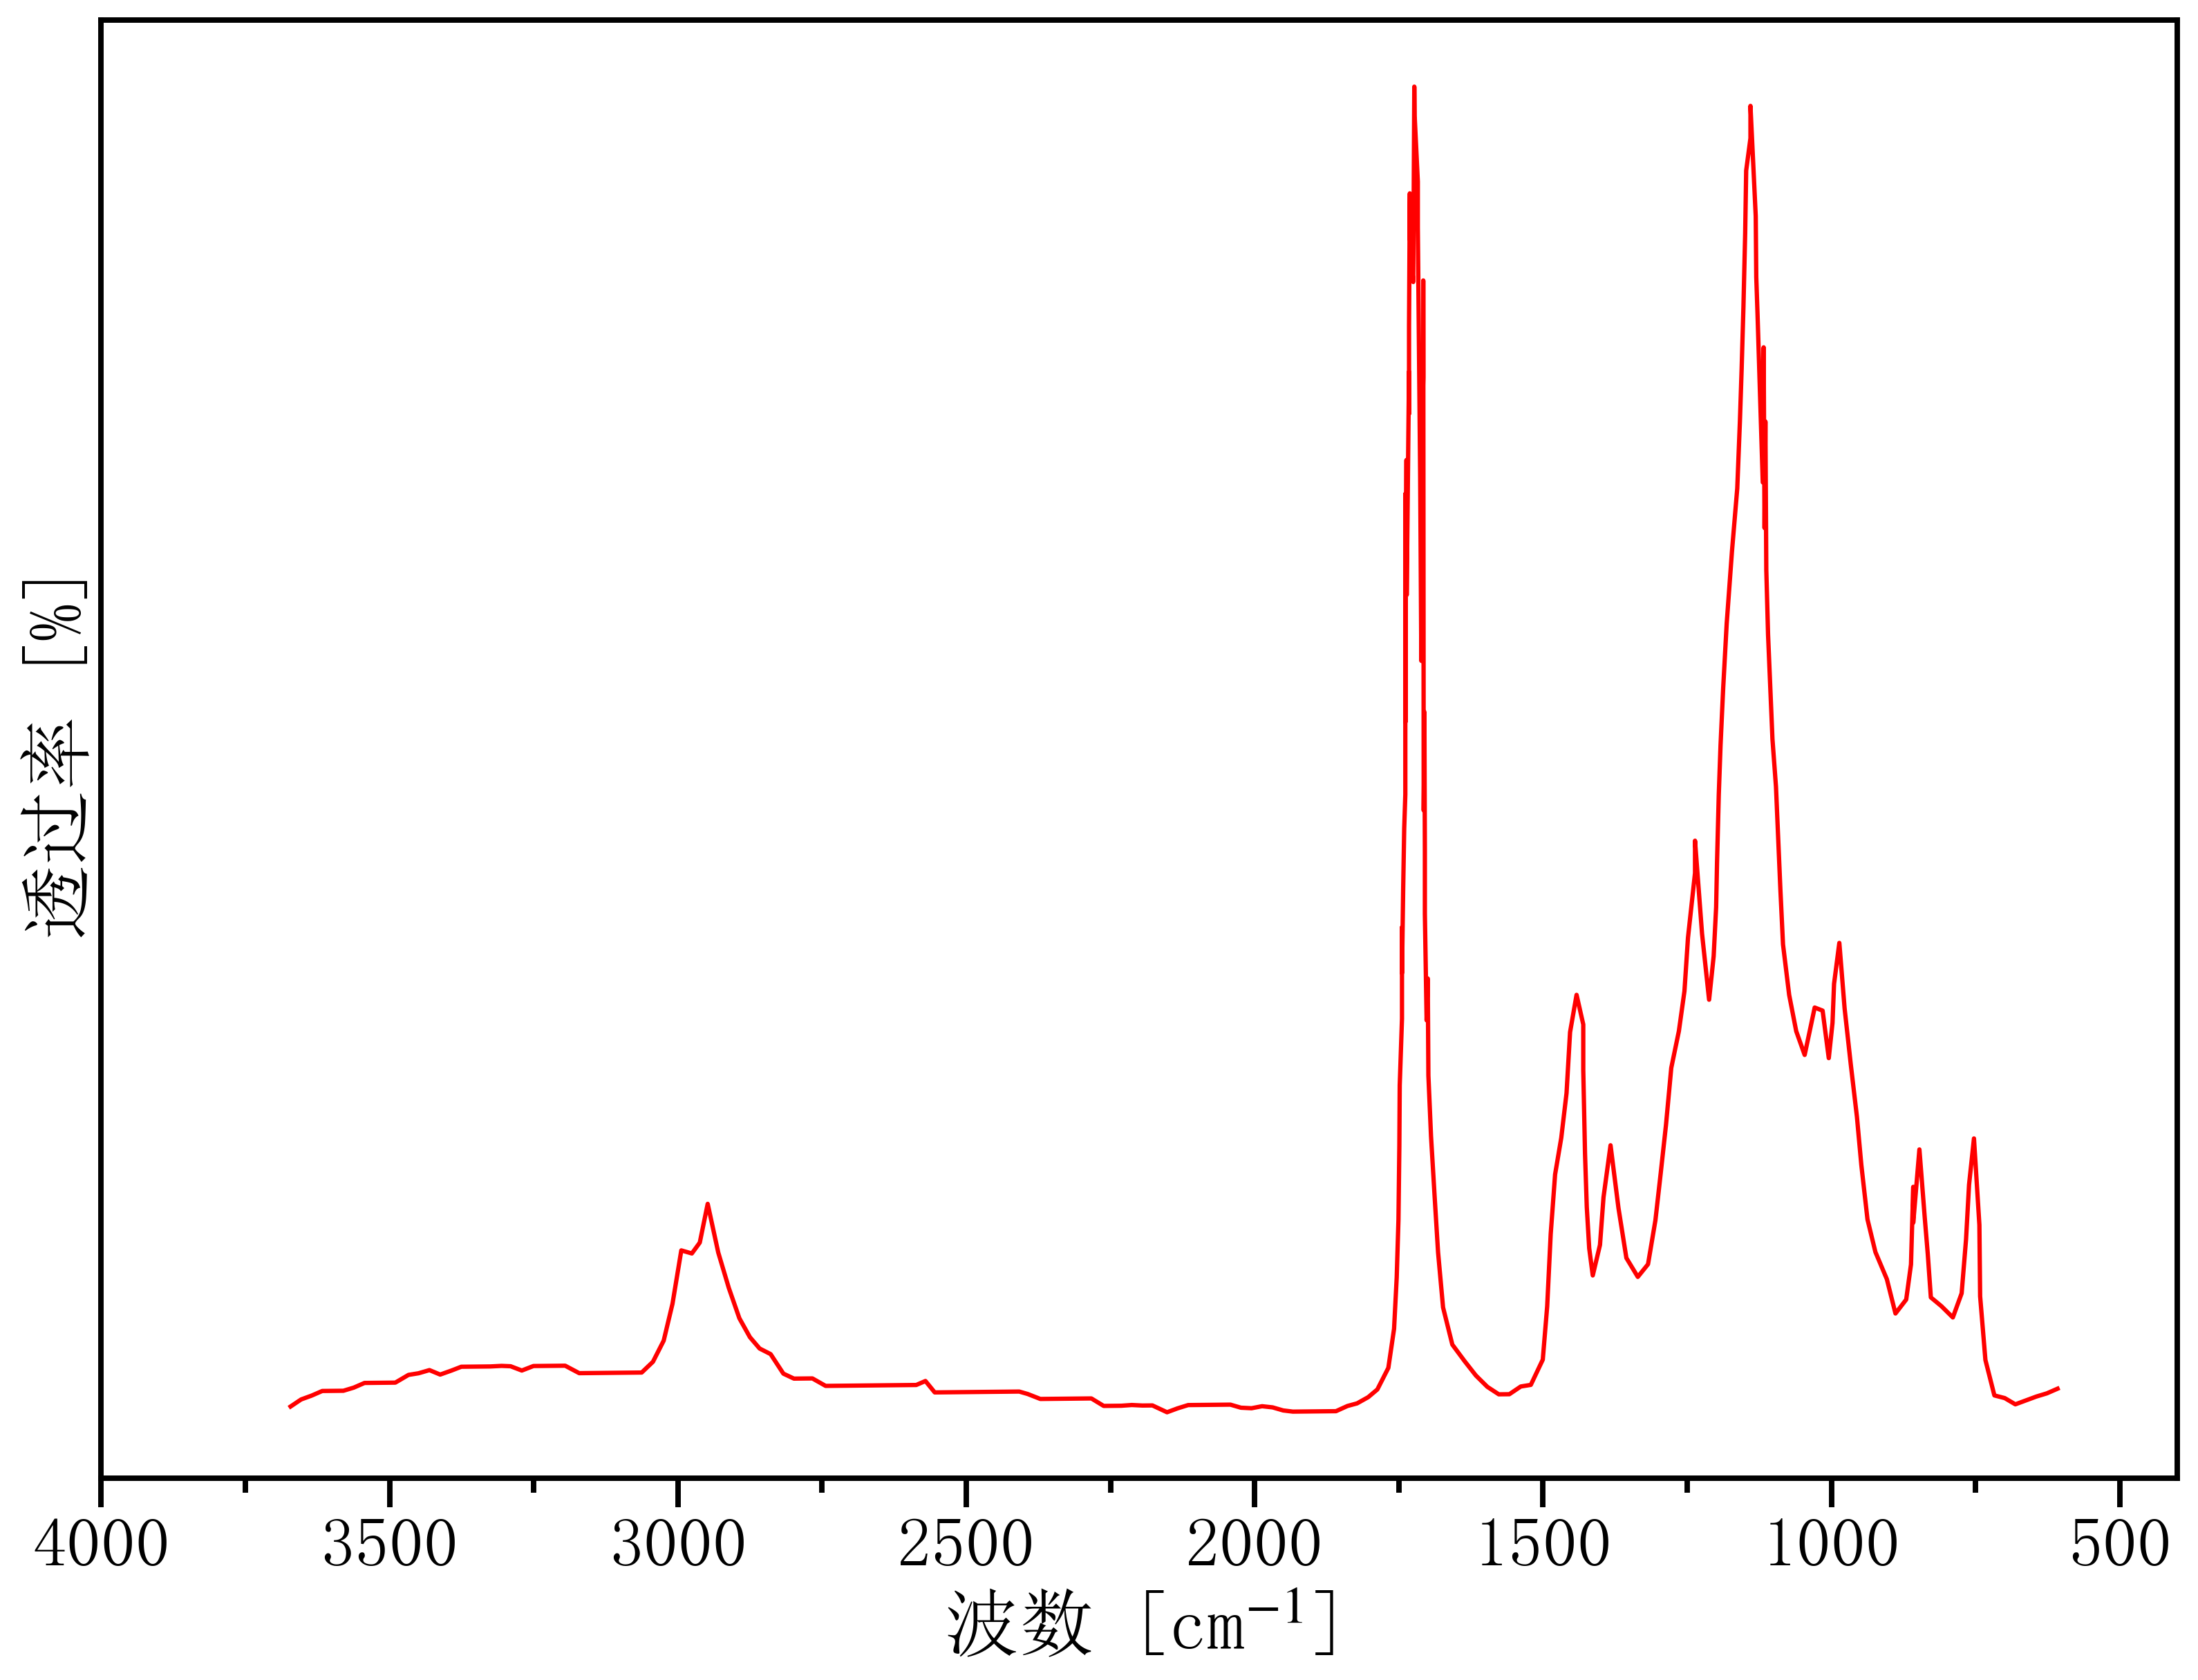

The table this chart was drawn from, first rows:
3689.8203769357206, 0.023644913351322128
3672, 0.002812
3653, 0.00628
3635, 0.008132
3617, 0.01042
3598, 0.01047
3580, 0.01052
3562, 0.01207
3543, 0.01435
3525, 0.01441
3507, 0.01446
3490, 0.01451
3467, 0.0183
3450, 0.01909
3431, 0.02064
3412, 0.01845
3393, 0.02037
3376, 0.02228
3357, 0.02234
3339, 0.02239
3325, 0.02243
3306, 0.02271
3290, 0.02253
3271, 0.02043
3250, 0.02264
3232, 0.02269
3214, 0.02274
3195, 0.0228
3171, 0.01914
3153, 0.01919
3134, 0.01924
3116, 0.0193
3098, 0.01935
3080, 0.0194
3063, 0.01945
3043, 0.02472
3025, 0.03508
3009, 0.05313
2994, 0.07925
2976, 0.07775
2962, 0.08307
2948, 0.102
2930, 0.07819
2912, 0.06086
2893, 0.04601
2875, 0.03675
2858, 0.03121
2839, 0.02847
2817, 0.01891
2799, 0.01647
2780, 0.01653
2767, 0.01657
2744, 0.01291
2726, 0.01296
2707, 0.01301
2689, 0.01306
2671, 0.01311
2652, 0.01317
2634, 0.01322
2616, 0.01327
2597, 0.01332
... 208 more rows
